Labelled photos from "data", an image-classification folder in bhuvanesh2235/Intelligent-Logistics-E-Commerce-Hub. The possible labels are: damaged, non damaged.

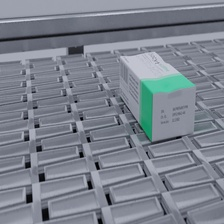
Label: non damaged

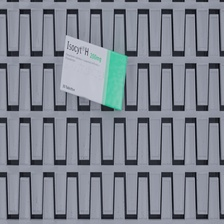
Label: damaged

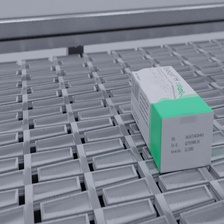
Label: damaged

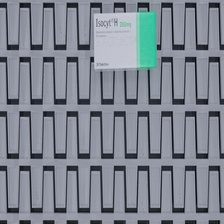
Label: non damaged

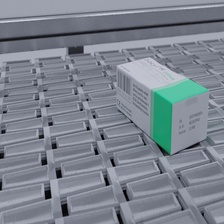
Label: non damaged

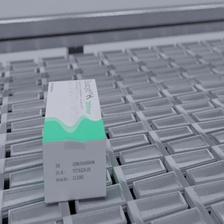
Label: damaged
